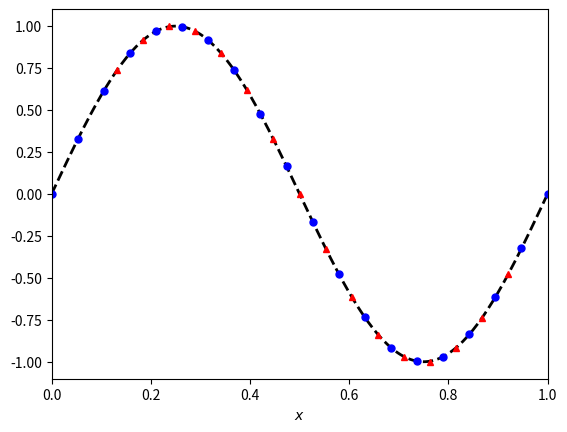
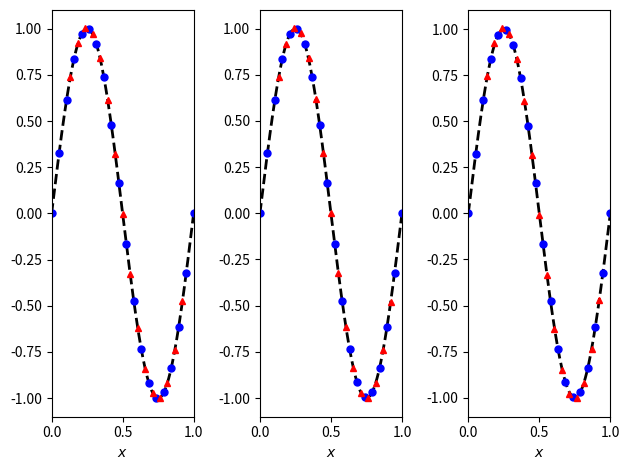
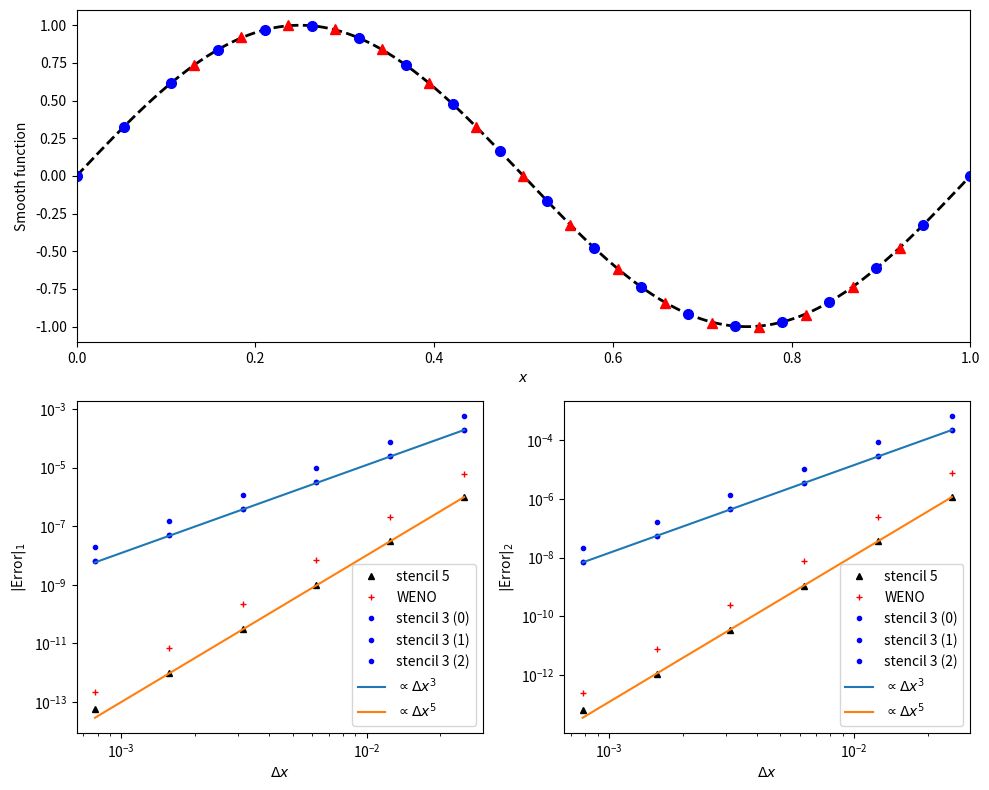
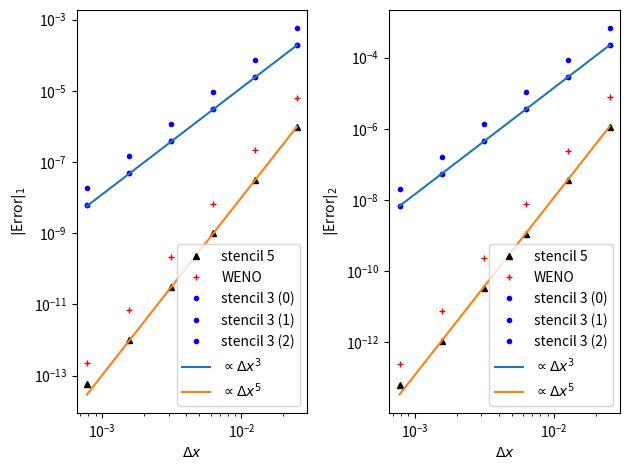
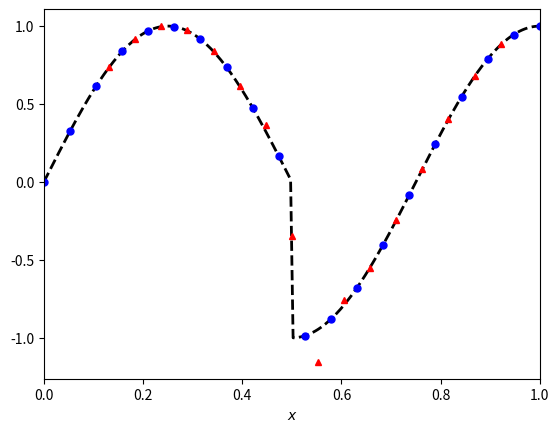
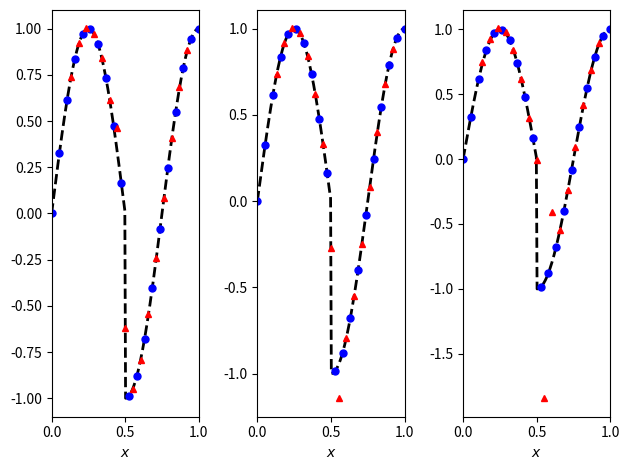
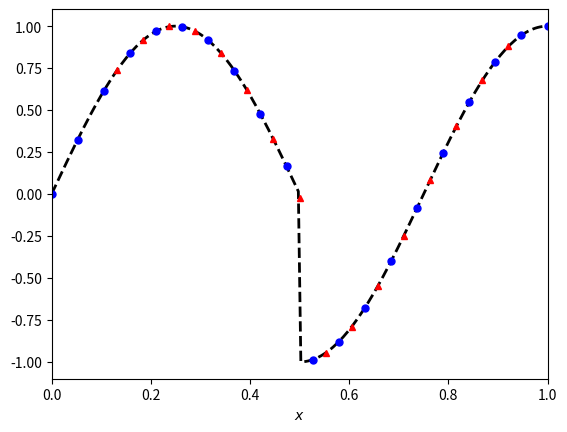
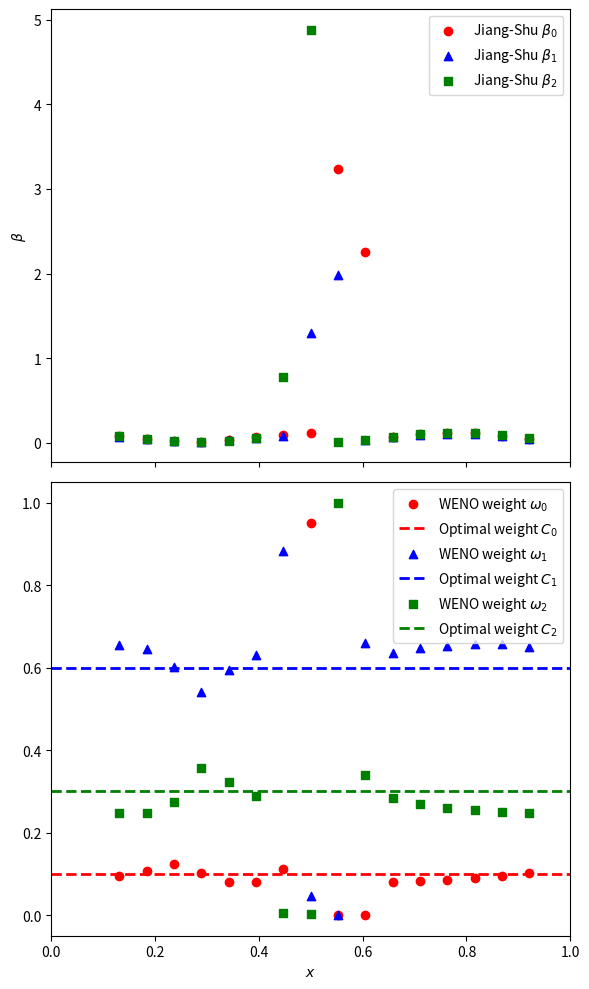
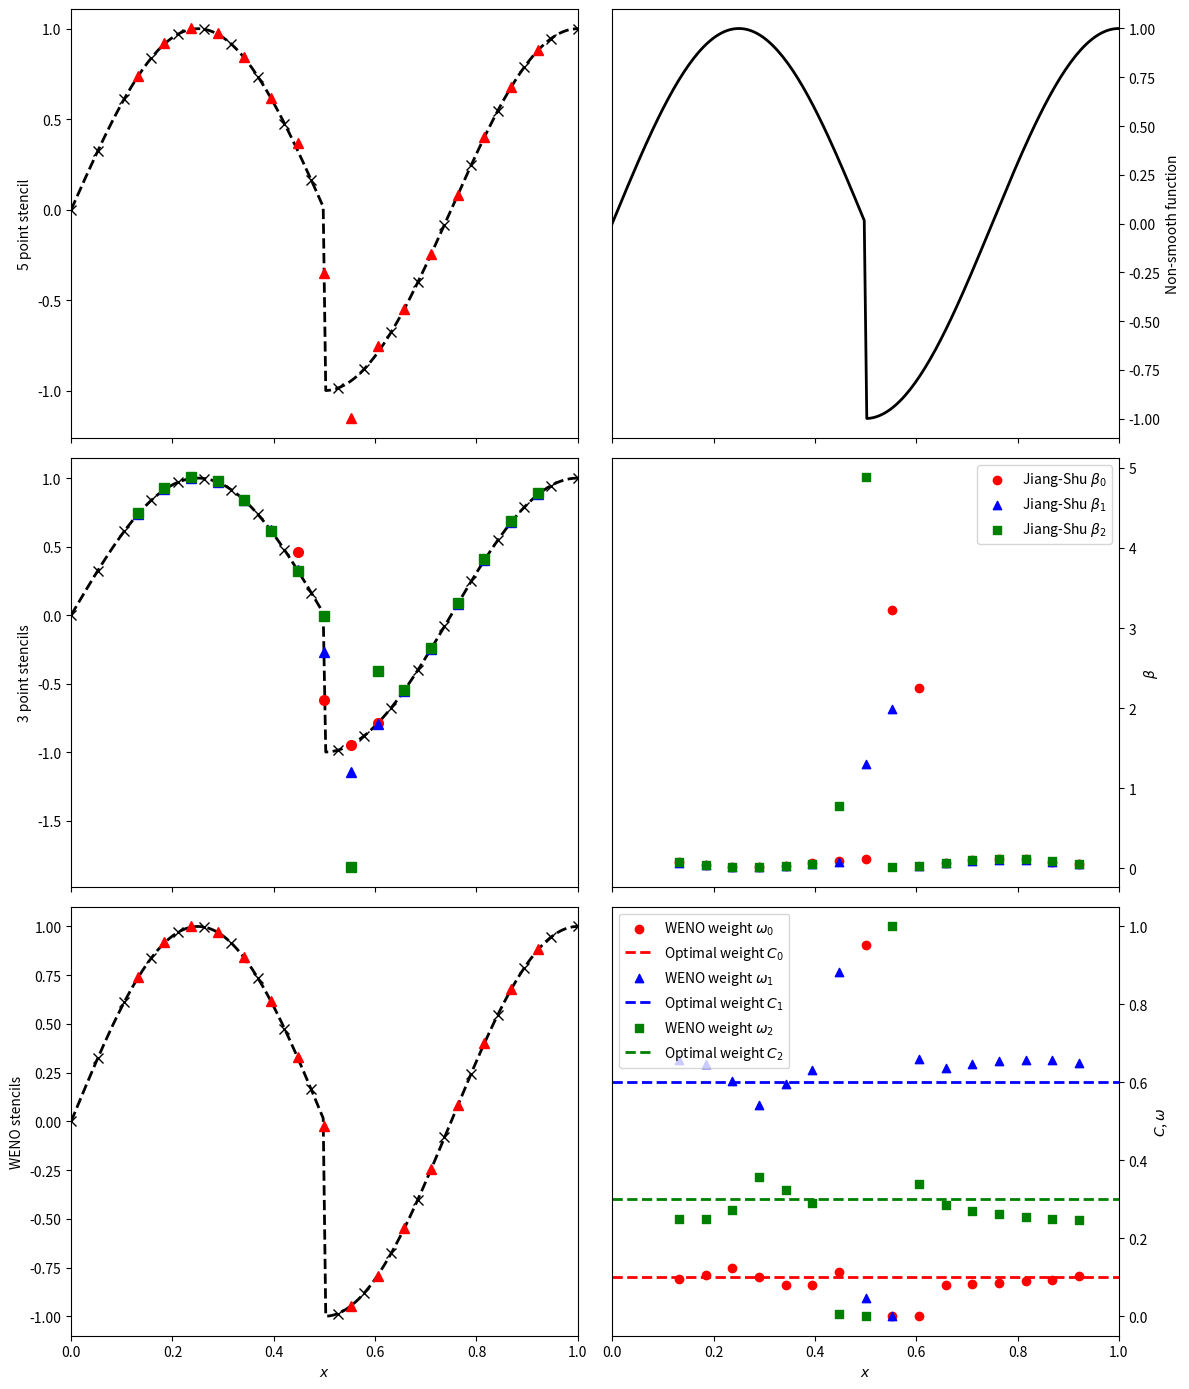

Source code (Python) for these figures, in order:
import numpy
from matplotlib import pyplot

ng = 2

def stencil_5_pts(q):
    """
    Do reconstruction to q_{i+1/2} using five point stencil.
    
    Parameters
    ----------
    
    q : numpy array
        Scalar data to reconstruct
        
    Returns
    -------
    
    qL : numpy array
        Reconstructed data - boundary points are zero
    """
    qL = numpy.zeros_like(q)
    np = len(q) - 2 * ng
    for i in range(ng, np+ng):
        qL[i] = ( 2 * q[i-2] - 13 * q[i-1] + 47 * q[i] + 
                  27 * q[i+1] - 3 * q[i+2] ) / 60
    return qL

def stencils_3_pts(q):
    """
    Do reconstruction to q_{i+1/2} using three point stencils.
    
    Parameters
    ----------
    
    q : numpy array
        Scalar data to reconstruct
        
    Returns
    -------
    
    qL : numpy array
        Reconstructed data - boundary points are zero
    """
    qL = numpy.zeros((3, len(q)))
    np = len(q) - 2 * ng
    for i in range(ng, np+ng):
        qL[2, i] = ( 2 * q[i-2] - 7 * q[i-1] + 11 * q[i  ]) / 6
        qL[1, i] = (-1 * q[i-1] + 5 * q[i  ] +  2 * q[i+1]) / 6
        qL[0, i] = ( 2 * q[i  ] + 5 * q[i+1] -  1 * q[i+2]) / 6
    return qL

def weno3(q):
    """
    Do WENO reconstruction, r=3
    
    Parameters
    ----------
    
    q : numpy array
        Scalar data to reconstruct
        
    Returns
    -------
    
    qL : numpy array
        Reconstructed data - boundary points are zero
    """
    order = 3
    C = numpy.array([1, 6, 3]) / 10
    a = numpy.array([[11, -7, 2], [2, 5, -1], [-1, 5, 2]]) / 6
    sigma = numpy.array([[[40, 0, 0],
                            [-124, 100, 0],
                            [44, -76, 16] ],
                           [[16, 0, 0],
                            [-52, 52, 0],
                            [20, -52, 16] ],
                           [[16, 0, 0],
                            [-76, 100, 0],
                            [44, -124, 40] ] ]) / 12

    qL = numpy.zeros_like(q)
    beta = numpy.zeros((3, len(q)))
    w = numpy.zeros_like(beta)
    np = len(q) - 2 * ng
    epsilon = 1e-16
    for i in range(ng, np+ng):
        q_stencils = numpy.zeros(order)
        alpha = numpy.zeros(order)
        for k in range(order):
            for l in range(order):
                for m in range(l+1):
                    beta[k, i] += sigma[k, l, m] * q[i+k-l] * q[i+k-m]
            alpha[k] = C[k] / (epsilon + beta[k, i]**2)
            for l in range(order):
                q_stencils[k] += a[k, l] * q[i+k-l]
        w[:, i] = alpha / numpy.sum(alpha)
        qL[i] = numpy.dot(w[:, i], q_stencils)
    
    return qL, beta, w

# First, use a smooth sine function to check convergence of the
# various reconstructions

f_smooth = lambda x: numpy.sin(2 * numpy.pi * x)
f_antiderivative = lambda x: -numpy.cos(2 * numpy.pi * x) / (2 * numpy.pi)

x_plot = numpy.linspace(0, 1, 200)
x_recon, dx = numpy.linspace(0, 1, 20, retstep=True)
x_recon_interior = x_recon[ng:-ng] + dx / 2
s_plot = f_smooth(x_plot)
s_recon = f_smooth(x_recon)
recon_exact = f_smooth(x_recon_interior)
s_5 = stencil_5_pts(s_recon)
s_3 = stencils_3_pts(s_recon)

# The fifth order case
pyplot.figure()
pyplot.plot(x_plot, s_plot, 'k--', lw=2)
pyplot.plot(x_recon, s_recon, 'bo', ms=5)
pyplot.plot(x_recon_interior, s_5[ng:-ng], 'r^', ms=5)
pyplot.xlabel(r"$x$")
pyplot.xlim(0, 1)

# The third order cases
fig, axes = pyplot.subplots(1, 3)
for r in range(3):
    axes[r].plot(x_plot, s_plot, 'k--', lw=2)
    axes[r].plot(x_recon, s_recon, 'bo', ms=5)
    axes[r].plot(x_recon_interior, s_3[r, ng:-ng], 'r^', ms=5)
    axes[r].set_xlabel(r"$x$")
    axes[r].set_xlim(0, 1)
fig.tight_layout()

# Convergence check, using the lazy fix to get error norms.
points = 20 * 2**numpy.arange(1, 7)
error_1norm_5 = numpy.zeros((len(points),))
error_1norm_3 = numpy.zeros((3, len(points)))
error_1norm_weno = numpy.zeros((len(points)))
error_2norm_5 = numpy.zeros((len(points),))
error_2norm_3 = numpy.zeros((3, len(points)))
error_2norm_weno = numpy.zeros((len(points),))
for i, pts in enumerate(points):
    x_recon, dx = numpy.linspace(0, 1, pts, retstep=True)
    x_recon_interior = x_recon[ng:-ng] + dx / 2
    s_recon = (f_antiderivative(x_recon + dx/2) -
               f_antiderivative(x_recon - dx/2)) / dx
    recon_exact = f_smooth(x_recon_interior)
    s_5 = stencil_5_pts(s_recon)
    s_3 = stencils_3_pts(s_recon)
    s_weno, beta, w = weno3(s_recon)
    error_1norm_5[i] = numpy.linalg.norm(s_5[ng:-ng] - recon_exact, 1) / pts
    error_2norm_5[i] = numpy.linalg.norm(s_5[ng:-ng] - recon_exact, 2) / numpy.sqrt(pts)
    error_1norm_weno[i] = numpy.linalg.norm(s_weno[ng:-ng] - recon_exact, 1) / pts
    error_2norm_weno[i] = numpy.linalg.norm(s_weno[ng:-ng] - recon_exact, 2) / numpy.sqrt(pts)
    for r in range(3):
        error_1norm_3[r, i] = numpy.linalg.norm(s_3[r, ng:-ng] - recon_exact, 1) / pts
        error_2norm_3[r, i] = numpy.linalg.norm(s_3[r, ng:-ng] - recon_exact, 2) / numpy.sqrt(pts)


# Plot everything
x_plot = numpy.linspace(0, 1, 200)
x_recon, dx = numpy.linspace(0, 1, 20, retstep=True)
x_recon_interior = x_recon[ng:-ng] + dx / 2
s_plot = f_smooth(x_plot)
s_recon = f_smooth(x_recon)
recon_exact = f_smooth(x_recon_interior)
s_5 = stencil_5_pts(s_recon)
s_3 = stencils_3_pts(s_recon)
s_weno, beta, w = weno3(s_recon)
fig = pyplot.figure(figsize=(10,8))
ax1 = pyplot.subplot2grid((2,2),(0,0),colspan=2)
ax2 = pyplot.subplot2grid((2,2),(1,0))
ax3 = pyplot.subplot2grid((2,2),(1,1))
ax1.plot(x_plot, s_plot, 'k--', lw=2)
ax1.plot(x_recon, s_recon, 'bo', ms=7)
ax1.plot(x_recon_interior, s_5[ng:-ng], 'r^', ms=7)
ax1.set_xlabel(r"$x$")
ax1.set_xlim(0, 1)
ax1.set_ylabel("Smooth function")
ax2.loglog(1/points, error_1norm_5, 'k^', ms=5, label='stencil 5')
ax2.loglog(1/points, error_1norm_weno, 'r+', ms=5, label='WENO')
for r in range(3):
    ax2.loglog(1/points, error_1norm_3[r,:], 'bo', ms=3, 
                  label="stencil 3 ({})".format(r))
ax2.loglog(1/points, error_1norm_3[0,0]*(points[0]/points)**3, 
              label=r"$\propto \Delta x^3$")
ax2.loglog(1/points, error_1norm_5[0]*(points[0]/points)**5, 
              label=r"$\propto \Delta x^5$")
ax2.legend()
ax2.set_xlabel(r"$\Delta x$")
ax2.set_ylabel(r"$|$Error$|_1$")

ax3.loglog(1/points, error_2norm_5, 'k^', ms=5, label='stencil 5')
ax3.loglog(1/points, error_2norm_weno, 'r+', ms=5, label='WENO')
for r in range(3):
    ax3.loglog(1/points, error_2norm_3[r,:], 'bo', ms=3, 
                  label="stencil 3 ({})".format(r))
ax3.loglog(1/points, error_2norm_3[0,0]*(points[0]/points)**3, 
              label=r"$\propto \Delta x^3$")
ax3.loglog(1/points, error_2norm_5[0]*(points[0]/points)**5, 
              label=r"$\propto \Delta x^5$")
ax3.legend()
ax3.set_xlabel(r"$\Delta x$")
ax3.set_ylabel(r"$|$Error$|_2$")
fig.tight_layout()
pyplot.savefig("weno-convergence.pdf")


# Just the convergence plots
fig, axes = pyplot.subplots(1, 2)
axes[0].loglog(1/points, error_1norm_5, 'k^', ms=5, label='stencil 5')
axes[0].loglog(1/points, error_1norm_weno, 'r+', ms=5, label='WENO')
for r in range(3):
    axes[0].loglog(1/points, error_1norm_3[r,:], 'bo', ms=3, 
                  label="stencil 3 ({})".format(r))
axes[0].loglog(1/points, error_1norm_3[0,0]*(points[0]/points)**3, 
              label=r"$\propto \Delta x^3$")
axes[0].loglog(1/points, error_1norm_5[0]*(points[0]/points)**5, 
              label=r"$\propto \Delta x^5$")
axes[0].legend()
axes[0].set_xlabel(r"$\Delta x$")
axes[0].set_ylabel(r"$|$Error$|_1$")

axes[1].loglog(1/points, error_2norm_5, 'k^', ms=5, label='stencil 5')
axes[1].loglog(1/points, error_2norm_weno, 'r+', ms=5, label='WENO')
for r in range(3):
    axes[1].loglog(1/points, error_2norm_3[r,:], 'bo', ms=3, 
                  label="stencil 3 ({})".format(r))
axes[1].loglog(1/points, error_2norm_3[0,0]*(points[0]/points)**3, 
              label=r"$\propto \Delta x^3$")
axes[1].loglog(1/points, error_2norm_5[0]*(points[0]/points)**5, 
              label=r"$\propto \Delta x^5$")
axes[1].legend()
axes[1].set_xlabel(r"$\Delta x$")
axes[1].set_ylabel(r"$|$Error$|_2$")
fig.tight_layout()    

# Now we work with a non-smooth function

f_nonsmooth = lambda x: numpy.where(x<0.5, numpy.sin(2 * numpy.pi * x),
                                           numpy.cos(2 * numpy.pi * x))

x_plot = numpy.linspace(0, 1, 200)
x_recon, dx = numpy.linspace(0, 1, 20, retstep=True)
x_recon_interior = x_recon[ng:-ng] + dx / 2
s_plot = f_nonsmooth(x_plot)
s_recon = f_nonsmooth(x_recon)
recon_exact = f_nonsmooth(x_recon_interior)
s_5 = stencil_5_pts(s_recon)
s_3 = stencils_3_pts(s_recon)
s_weno, beta, w = weno3(s_recon)

# 5 point stencil
pyplot.figure()
pyplot.plot(x_plot, s_plot, 'k--', lw=2)
pyplot.plot(x_recon, s_recon, 'bo', ms=5)
pyplot.plot(x_recon_interior, s_5[ng:-ng], 'r^', ms=5)
pyplot.xlabel(r"$x$")
pyplot.xlim(0, 1)

# 3 point stencils
fig, axes = pyplot.subplots(1, 3)
for r in range(3):
    axes[r].plot(x_plot, s_plot, 'k--', lw=2)
    axes[r].plot(x_recon, s_recon, 'bo', ms=5)
    axes[r].plot(x_recon_interior, s_3[r, ng:-ng], 'r^', ms=5)
    axes[r].set_xlabel(r"$x$")
    axes[r].set_xlim(0, 1)
fig.tight_layout()

# WENO reconstruction
pyplot.figure()
pyplot.plot(x_plot, s_plot, 'k--', lw=2)
pyplot.plot(x_recon, s_recon, 'bo', ms=5)
pyplot.plot(x_recon_interior, s_weno[ng:-ng], 'r^', ms=5)
pyplot.xlabel(r"$x$")
pyplot.xlim(0, 1)

# The smoothness indicators and the weights
colors=['r','b','g']
markers=['o','^','s']
optimal_C = numpy.array([1, 6, 3]) / 10
fig, axes = pyplot.subplots(2, 1, sharex=True, figsize=(6,10))
fig.subplots_adjust(hspace=0)
for r, (color, marker) in enumerate(zip(colors, markers)):
    axes[0].scatter(x_recon_interior, beta[r, ng:-ng], 
        marker=marker, color=color,
        label=r"Jiang-Shu $\beta_{}$".format(r))
    axes[1].scatter(x_recon_interior, w[r, ng:-ng], 
        marker=marker, color=color,
        label=r"WENO weight $\omega_{}$".format(r))
    axes[1].plot(x_recon, optimal_C[r] * numpy.ones_like(x_recon),
        linestyle='--', color=color, lw=2,
        label=r"Optimal weight $C_{}$".format(r))
axes[1].set_xlabel(r"$x$")
axes[0].set_ylabel(r"$\beta$")
axes[0].set_xlim(0,1)
axes[1].set_xlim(0,1)
axes[0].legend()
axes[1].legend()
fig.tight_layout()


# Plot everything
fig, axes = pyplot.subplots(3, 2, sharex = True, figsize=(12,14))
fig.subplots_adjust(hspace=0)
# 5 point stencil
axes[0,0].plot(x_plot, s_plot, 'k--', lw=2)
axes[0,0].plot(x_recon, s_recon, 'kx', ms=7)
axes[0,0].plot(x_recon_interior, s_5[ng:-ng], 'r^', ms=7)
axes[0,0].set_xlim(0, 1)
axes[0,0].set_ylabel('5 point stencil')

# 3 point stencils
colors=['r','b','g']
markers=['o','^','s']
axes[1,0].plot(x_plot, s_plot, 'k--', lw=2)
axes[1,0].plot(x_recon, s_recon, 'kx', ms=7)
for r, (color, marker) in enumerate(zip(colors, markers)):
    axes[1,0].plot(x_recon_interior, s_3[r, ng:-ng], 
                   '{}{}'.format(color, marker), ms=7)
axes[1,0].set_xlim(0, 1)
axes[1,0].set_ylabel('3 point stencils')

# WENO reconstruction
axes[2,0].plot(x_plot, s_plot, 'k--', lw=2)
axes[2,0].plot(x_recon, s_recon, 'kx', ms=7)
axes[2,0].plot(x_recon_interior, s_weno[ng:-ng], 'r^', ms=7)
axes[2,0].set_xlabel(r"$x$")
axes[2,0].set_xlim(0, 1)
axes[2,0].set_ylabel('WENO stencils')

# Shift the right axes
for r in range(3):
    axes[r,1].yaxis.tick_right()
    axes[r,1].yaxis.set_label_position("right")

# The function again
axes[0,1].plot(x_plot, s_plot, 'k-', lw=2)
axes[0,1].set_ylabel('Non-smooth function')

# The smoothness indicators and the weights
colors=['r','b','g']
markers=['o','^','s']
optimal_C = numpy.array([1, 6, 3]) / 10
for r, (color, marker) in enumerate(zip(colors, markers)):
    axes[1,1].scatter(x_recon_interior, beta[r, ng:-ng], 
        marker=marker, color=color,
        label=r"Jiang-Shu $\beta_{}$".format(r))
    axes[2,1].scatter(x_recon_interior, w[r, ng:-ng], 
        marker=marker, color=color,
        label=r"WENO weight $\omega_{}$".format(r))
    axes[2,1].plot(x_recon, optimal_C[r] * numpy.ones_like(x_recon),
        linestyle='--', color=color, lw=2,
        label=r"Optimal weight $C_{}$".format(r))
axes[2,1].set_xlabel(r"$x$")
axes[1,1].set_ylabel(r"$\beta$")
axes[2,1].set_ylabel(r"$C$, $\omega$")
axes[1,1].set_xlim(0,1)
axes[2,1].set_xlim(0,1)
axes[1,1].legend()
axes[2,1].legend()
fig.tight_layout()
pyplot.savefig("weno-weights.pdf")